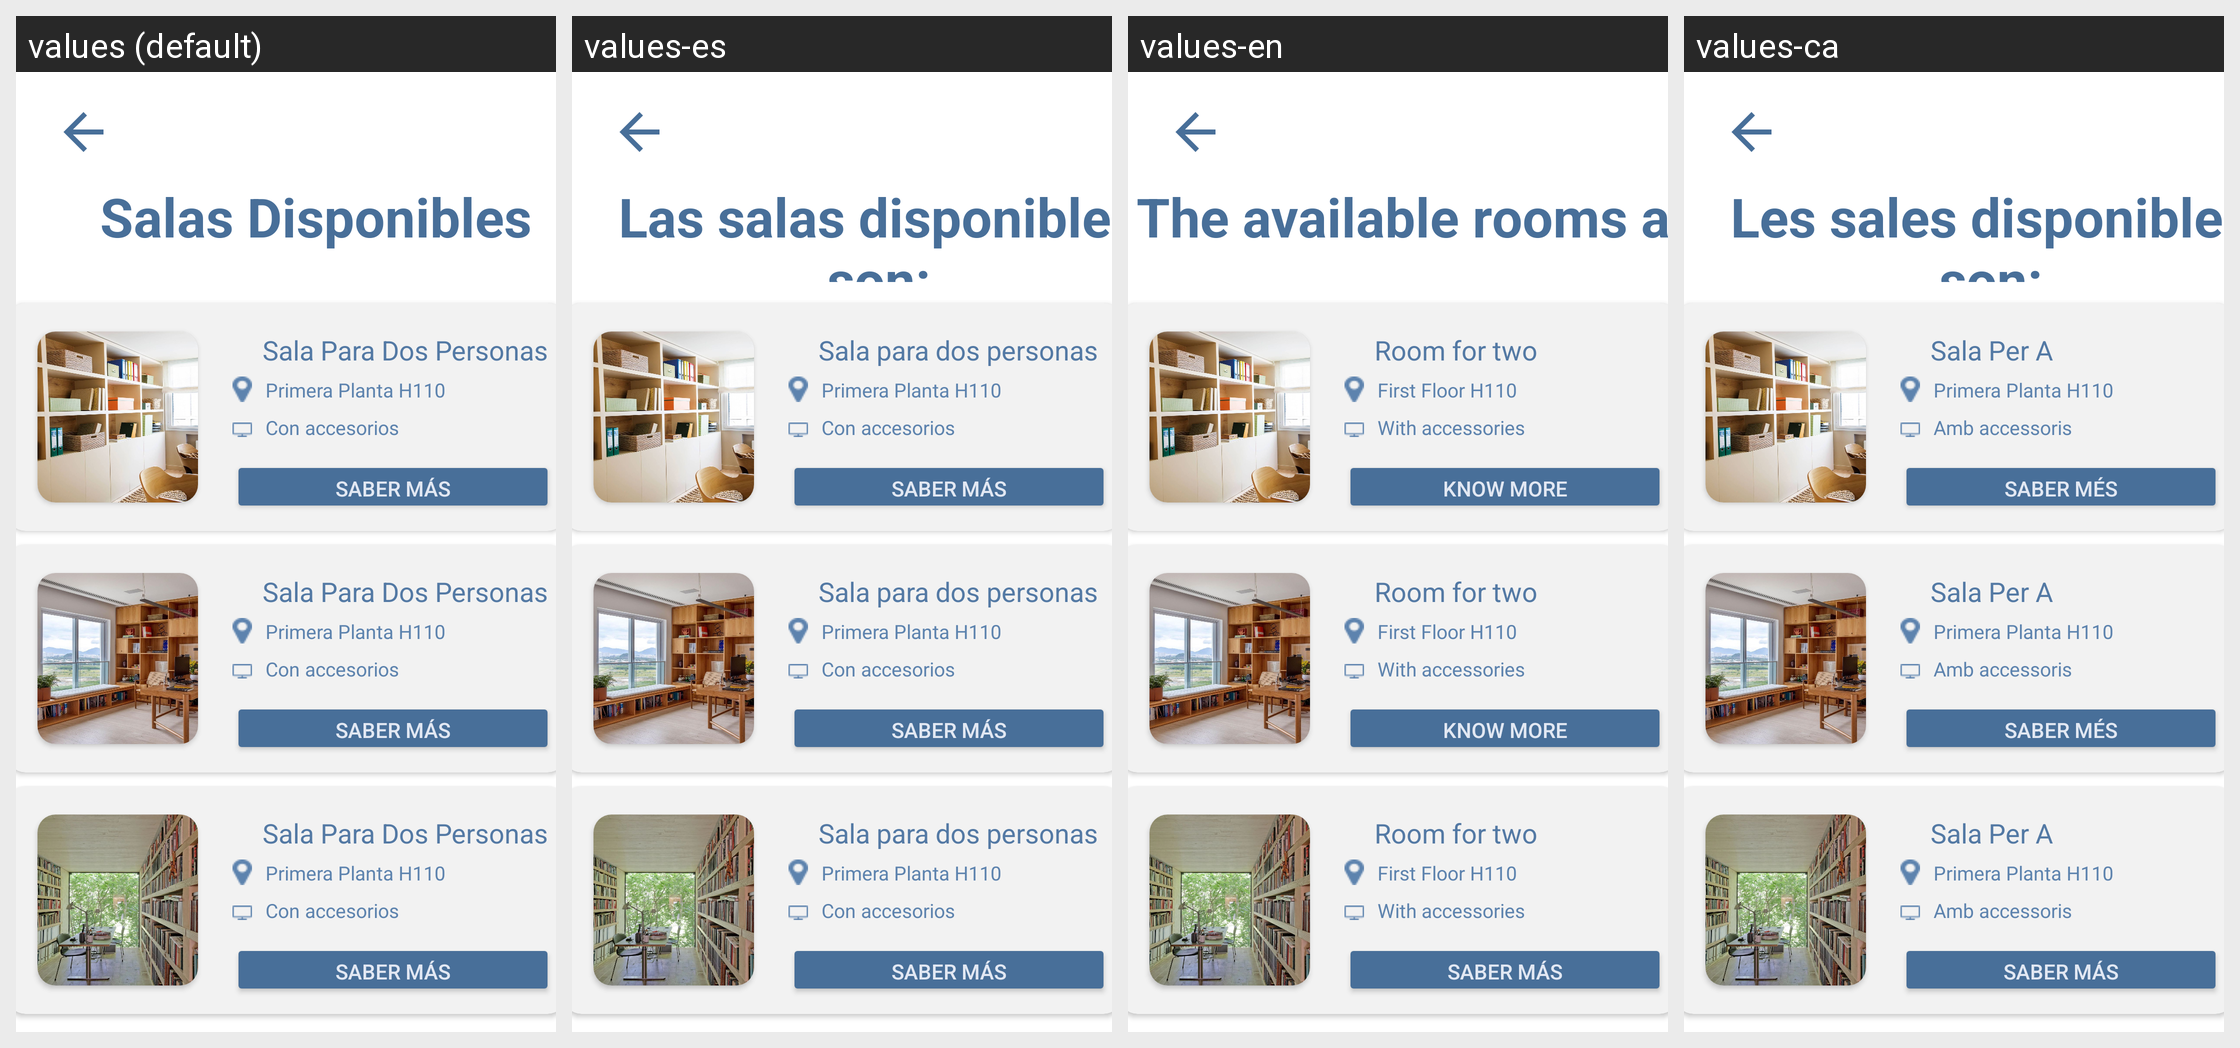

Translations of the strings shown on this Android screen, per locale in the grid:
Android screen res/layout/salas_dispo.xml rendered under 4 locales, left to right: values (default), values-es, values-en, values-ca. Device: Nexus 5 (rendered at 1080×1920; each locale shown at half size, 540×960, under a caption strip naming it); theme Theme.BiblioTech.
Strings drawn on this screen, with the default value and each locale's value (text and hints the layout hard-codes, and strings that could not be matched under every locale, appear in the picture but are not listed):

Sala_para
  values: Sala Para Dos Personas
  values-es: Sala para dos personas
  values-en: Room for two
  values-ca: Sala Per A

Primera_planta_H110
  values: Primera Planta H110
  values-es: Primera Planta H110
  values-en: First Floor H110
  values-ca: Primera Planta H110  [not translated; the default value is used]

Con_Accesorios
  values: Con accesorios
  values-es: Con accesorios
  values-en: With accessories
  values-ca: Amb accessoris

Saber_Mas
  values: Saber más
  values-es: Saber más
  values-en: Know more
  values-ca: Saber Més

Las_Salas_Disponibles_Son
  values: Salas Disponibles 
  values-es: Las salas disponibles son:
  values-en: The available rooms are:
  values-ca: Les sales disponibles son:
